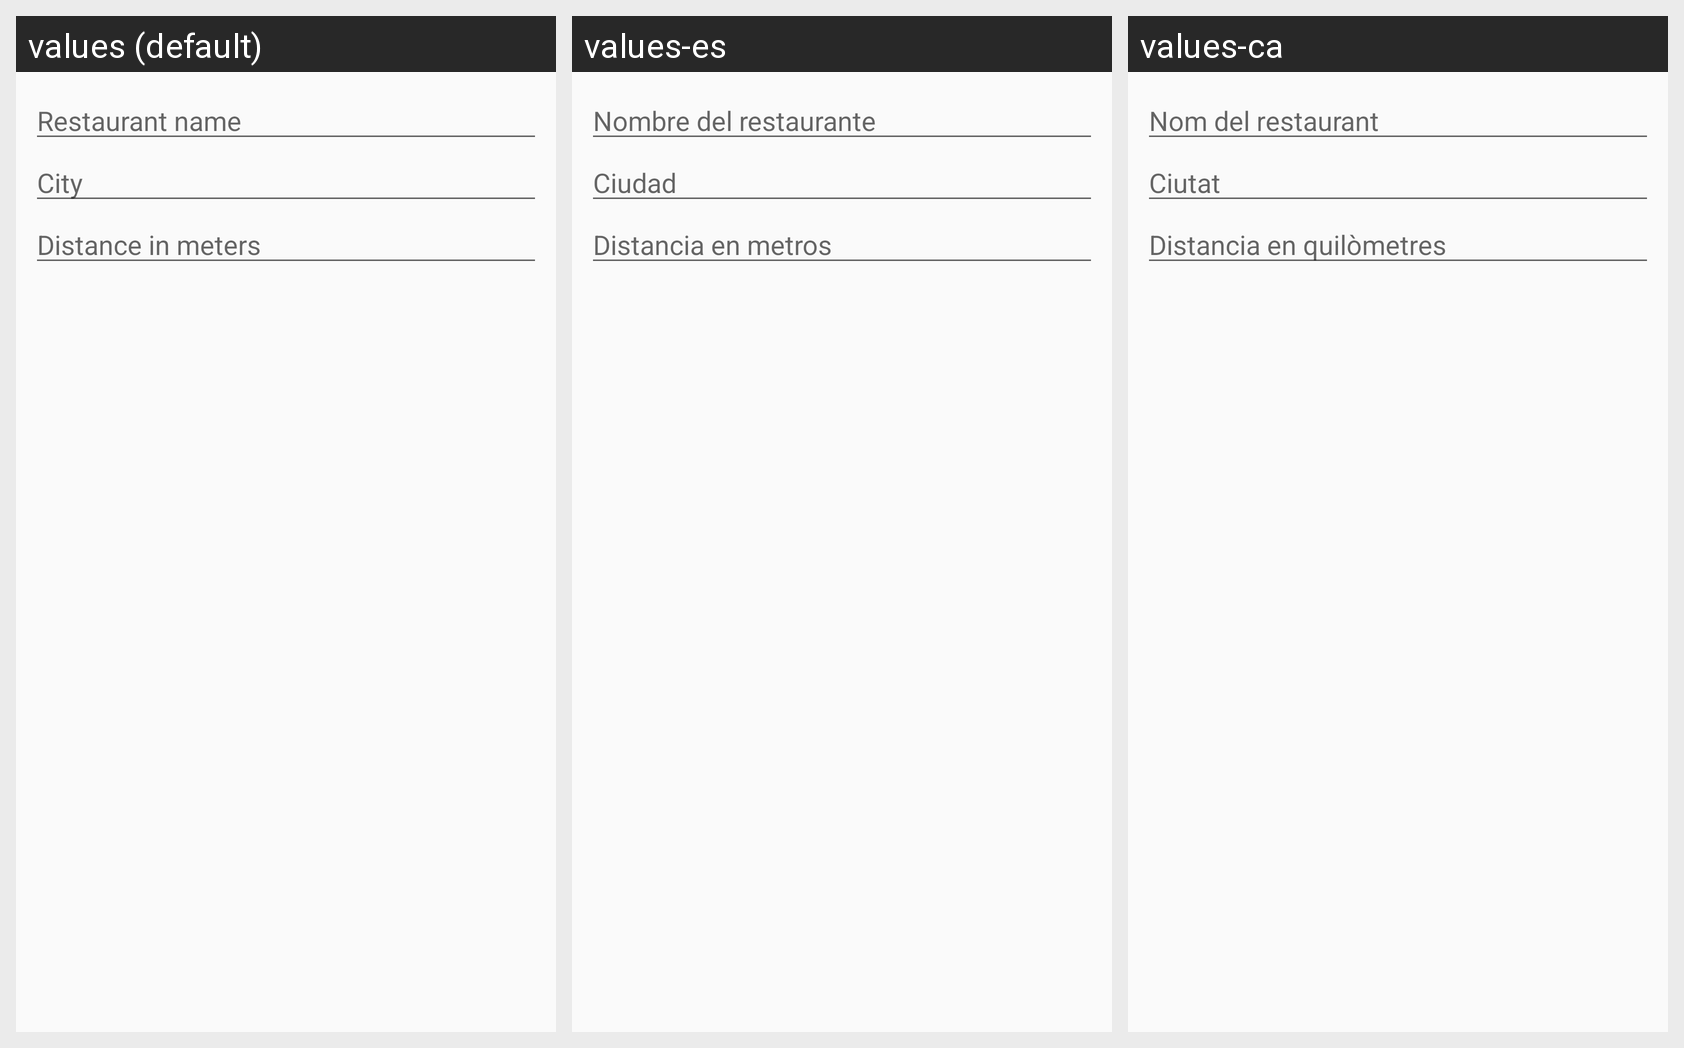

The Android screen above is rendered under several locales of the same app. Produce the string resources it draws, with the default and per-locale values.
Android screen res/layout/view_criteria.xml rendered under 3 locales, left to right: values (default), values-es, values-ca. Device: Nexus 5 (rendered at 1080×1920; each locale shown at half size, 540×960, under a caption strip naming it); theme AppTheme.
Strings drawn on this screen, with the default value and each locale's value (text and hints the layout hard-codes, and strings that could not be matched under every locale, appear in the picture but are not listed):

prompt_restaurant_name
  values: Restaurant name
  values-es: Nombre del restaurante
  values-ca: Nom del restaurant

prompt_city
  values: City
  values-es: Ciudad
  values-ca: Ciutat

prompt_distance
  values: Distance in meters
  values-es: Distancia en metros
  values-ca: Distancia en quilòmetres
